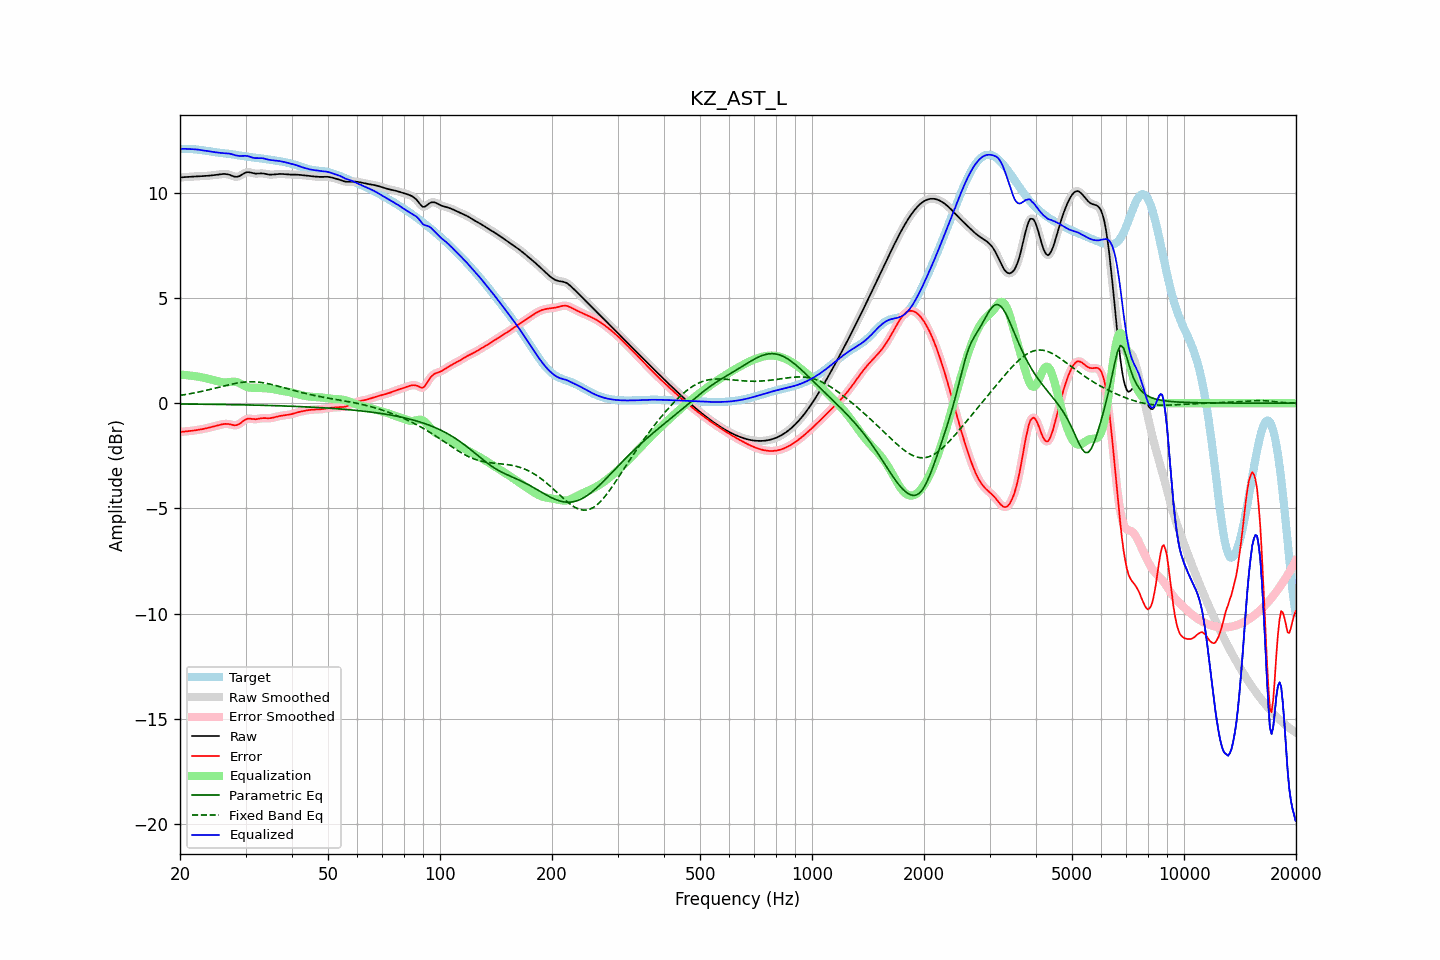

The data file committed next to this chart (first rows):
frequency, raw, error, smoothed, error_smoothed, equalization, parametric_eq, fixed_band_eq, equalized_raw, equalized_smoothed, target
20.00, 10.73, -1.37, 10.73, -1.37, 1.36, -0.03, 0.37, 12.10, 12.10, 12.10
20.20, 10.74, -1.36, 10.74, -1.36, 1.36, -0.03, 0.39, 12.10, 12.10, 12.10
20.40, 10.75, -1.35, 10.75, -1.35, 1.35, -0.04, 0.40, 12.10, 12.10, 12.10
20.61, 10.75, -1.34, 10.75, -1.34, 1.34, -0.04, 0.41, 12.10, 12.10, 12.10
20.81, 10.76, -1.34, 10.76, -1.34, 1.34, -0.04, 0.42, 12.09, 12.10, 12.09
21.02, 10.76, -1.33, 10.76, -1.33, 1.33, -0.04, 0.44, 12.09, 12.09, 12.09
21.23, 10.77, -1.32, 10.77, -1.32, 1.32, -0.04, 0.45, 12.09, 12.09, 12.09
21.44, 10.78, -1.31, 10.78, -1.31, 1.31, -0.04, 0.46, 12.09, 12.09, 12.09
21.66, 10.78, -1.30, 10.78, -1.30, 1.30, -0.04, 0.48, 12.08, 12.08, 12.08
21.87, 10.79, -1.29, 10.79, -1.29, 1.29, -0.04, 0.49, 12.08, 12.08, 12.08
22.09, 10.79, -1.28, 10.79, -1.28, 1.28, -0.04, 0.51, 12.07, 12.07, 12.07
22.31, 10.79, -1.27, 10.79, -1.27, 1.27, -0.04, 0.52, 12.06, 12.06, 12.06
22.54, 10.80, -1.26, 10.80, -1.26, 1.26, -0.04, 0.54, 12.05, 12.05, 12.05
22.76, 10.80, -1.24, 10.80, -1.24, 1.24, -0.04, 0.56, 12.04, 12.04, 12.04
22.99, 10.80, -1.23, 10.80, -1.23, 1.23, -0.05, 0.57, 12.03, 12.03, 12.03
23.22, 10.81, -1.21, 10.81, -1.21, 1.21, -0.05, 0.59, 12.02, 12.02, 12.02
23.45, 10.81, -1.20, 10.81, -1.20, 1.19, -0.05, 0.61, 12.00, 12.00, 12.01
23.69, 10.82, -1.18, 10.82, -1.18, 1.18, -0.05, 0.63, 11.99, 11.99, 11.99
23.92, 10.82, -1.16, 10.82, -1.16, 1.16, -0.05, 0.65, 11.98, 11.98, 11.98
24.16, 10.83, -1.14, 10.83, -1.14, 1.14, -0.05, 0.66, 11.97, 11.97, 11.97
24.40, 10.84, -1.12, 10.84, -1.12, 1.12, -0.05, 0.68, 11.96, 11.96, 11.96
24.65, 10.85, -1.10, 10.85, -1.10, 1.10, -0.05, 0.70, 11.95, 11.95, 11.95
24.89, 10.86, -1.08, 10.86, -1.08, 1.08, -0.05, 0.72, 11.93, 11.93, 11.94
25.14, 10.87, -1.06, 10.87, -1.06, 1.06, -0.05, 0.74, 11.92, 11.92, 11.93
25.39, 10.88, -1.04, 10.88, -1.04, 1.04, -0.06, 0.76, 11.91, 11.91, 11.92
25.65, 10.89, -1.02, 10.89, -1.02, 1.02, -0.06, 0.78, 11.90, 11.91, 11.91
25.91, 10.89, -1.00, 10.90, -1.00, 1.00, -0.06, 0.80, 11.90, 11.90, 11.90
26.16, 10.90, -0.99, 10.90, -0.99, 0.99, -0.06, 0.82, 11.90, 11.90, 11.89
26.43, 10.90, -0.98, 10.90, -0.98, 0.99, -0.06, 0.84, 11.89, 11.89, 11.88
26.69, 10.89, -0.98, 10.90, -0.98, 0.99, -0.06, 0.86, 11.89, 11.89, 11.87
26.96, 10.88, -0.98, 10.88, -0.99, 1.00, -0.06, 0.87, 11.88, 11.88, 11.87
27.23, 10.86, -1.00, 10.86, -1.00, 1.01, -0.06, 0.89, 11.87, 11.87, 11.85
27.50, 10.83, -1.02, 10.83, -1.02, 1.02, -0.07, 0.91, 11.85, 11.85, 11.84
27.77, 10.80, -1.03, 10.80, -1.03, 1.03, -0.07, 0.92, 11.83, 11.83, 11.83
28.05, 10.77, -1.05, 10.78, -1.04, 1.03, -0.07, 0.94, 11.80, 11.80, 11.82
28.33, 10.77, -1.04, 10.77, -1.04, 1.01, -0.07, 0.95, 11.78, 11.78, 11.81
28.62, 10.78, -1.02, 10.78, -1.02, 0.99, -0.07, 0.97, 11.77, 11.77, 11.79
28.90, 10.80, -0.98, 10.80, -0.98, 0.96, -0.07, 0.98, 11.76, 11.76, 11.78
29.19, 10.84, -0.92, 10.84, -0.92, 0.92, -0.07, 0.99, 11.76, 11.76, 11.77
29.48, 10.89, -0.86, 10.89, -0.87, 0.87, -0.08, 1.00, 11.76, 11.76, 11.76
29.78, 10.93, -0.81, 10.93, -0.81, 0.83, -0.08, 1.01, 11.76, 11.76, 11.74
30.08, 10.97, -0.76, 10.97, -0.77, 0.79, -0.08, 1.01, 11.76, 11.76, 11.73
30.38, 10.99, -0.74, 10.98, -0.74, 0.77, -0.08, 1.02, 11.75, 11.75, 11.72
30.68, 10.98, -0.73, 10.98, -0.73, 0.75, -0.08, 1.02, 11.73, 11.73, 11.71
30.99, 10.97, -0.74, 10.97, -0.74, 0.74, -0.08, 1.02, 11.71, 11.71, 11.70
31.30, 10.95, -0.75, 10.95, -0.75, 0.74, -0.08, 1.02, 11.68, 11.69, 11.70
31.61, 10.93, -0.76, 10.93, -0.76, 0.74, -0.09, 1.02, 11.67, 11.67, 11.69
31.93, 10.92, -0.76, 10.92, -0.76, 0.74, -0.09, 1.02, 11.66, 11.66, 11.68
32.24, 10.92, -0.75, 10.92, -0.75, 0.74, -0.09, 1.01, 11.66, 11.66, 11.67
32.57, 10.92, -0.74, 10.92, -0.74, 0.73, -0.09, 1.00, 11.66, 11.66, 11.66
32.89, 10.93, -0.72, 10.93, -0.72, 0.73, -0.09, 0.99, 11.66, 11.66, 11.65
33.22, 10.93, -0.71, 10.93, -0.71, 0.72, -0.10, 0.98, 11.65, 11.65, 11.64
33.55, 10.92, -0.70, 10.92, -0.70, 0.72, -0.10, 0.97, 11.64, 11.64, 11.63
33.89, 10.91, -0.71, 10.91, -0.71, 0.71, -0.10, 0.96, 11.62, 11.62, 11.62
34.23, 10.89, -0.71, 10.89, -0.71, 0.71, -0.10, 0.94, 11.60, 11.60, 11.60
34.57, 10.88, -0.71, 10.88, -0.71, 0.70, -0.10, 0.93, 11.58, 11.58, 11.59
34.92, 10.87, -0.71, 10.87, -0.71, 0.70, -0.11, 0.91, 11.57, 11.57, 11.58
35.27, 10.87, -0.70, 10.87, -0.70, 0.69, -0.11, 0.89, 11.56, 11.56, 11.57
35.62, 10.88, -0.68, 10.88, -0.68, 0.68, -0.11, 0.88, 11.55, 11.55, 11.56
35.97, 10.88, -0.66, 10.88, -0.66, 0.66, -0.11, 0.86, 11.54, 11.54, 11.54
... 635 more rows
